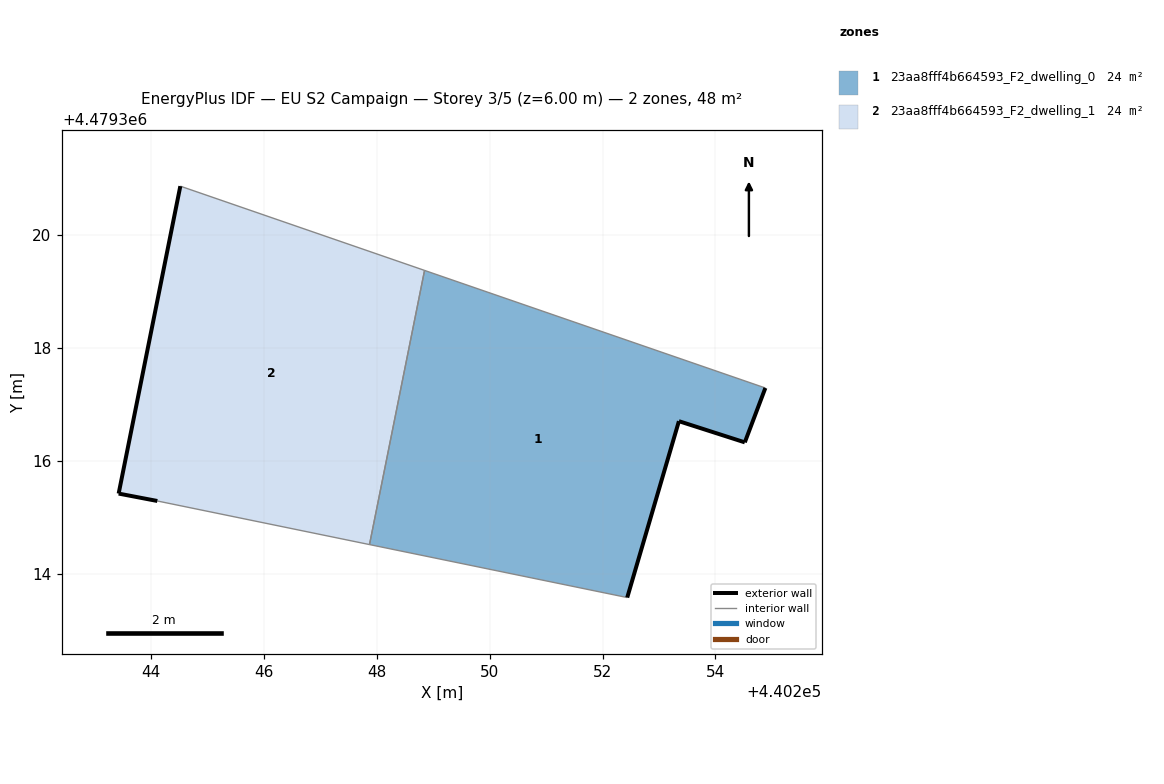
=== STOREY PLAN SPEC (per zone: floor XY polygon, exterior-wall plan segments, windows/doors) ===
zone 1: 23aa8fff4b664593_F2_dwelling_0  (23.8 m²)
  floor: (440252.44, 4479313.58) (440253.35, 4479316.70) (440254.52, 4479316.33) (440254.88, 4479317.29) (440248.85, 4479319.37) (440247.87, 4479314.52)
  exterior wall: (440253.35, 4479316.70) – (440252.44, 4479313.58)  [3.3 m]
  exterior wall: (440254.88, 4479317.29) – (440254.52, 4479316.33)  [1.0 m]
  exterior wall: (440254.52, 4479316.33) – (440253.35, 4479316.70)  [1.2 m]
  interior walls: 3
zone 2: 23aa8fff4b664593_F2_dwelling_1  (23.8 m²)
  floor: (440247.87, 4479314.52) (440248.85, 4479319.37) (440244.52, 4479320.87) (440243.43, 4479315.42) (440244.12, 4479315.29)
  exterior wall: (440244.12, 4479315.29) – (440243.43, 4479315.42)  [0.7 m]
  exterior wall: (440243.43, 4479315.42) – (440244.52, 4479320.87)  [5.6 m]
  interior walls: 3

=== DERIVED (storey summary) ===
Building: EU S2 Campaign
Storey: 3 of 5  (floor level z = 6.00 m)
Storey gross floor area: 47.6 m²
Zones on this storey: 2
  - 23aa8fff4b664593_F2_dwelling_0: floor 23.8 m²; exterior wall 5.5 m (16.5 m²); WWR 0.0%
  - 23aa8fff4b664593_F2_dwelling_1: floor 23.8 m²; exterior wall 6.2 m (18.7 m²); WWR 0.0%
Zone adjacency (shared interzone walls):
  - 23aa8fff4b664593_F2_dwelling_0 ↔ 23aa8fff4b664593_F2_dwelling_1